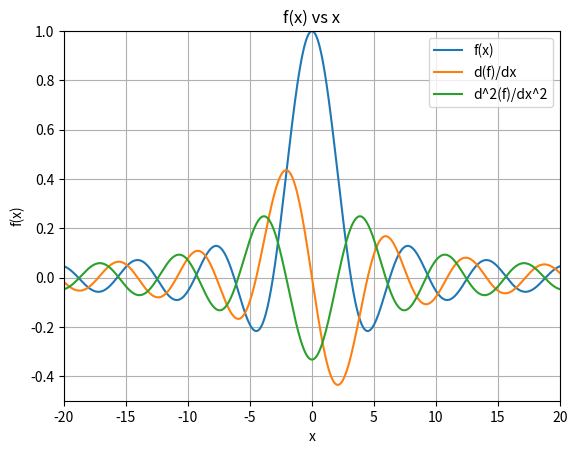

Here is the Python script that generated this plot:
# -*- coding: utf-8 -*-
"""
Created on Fri Nov  8 11:09:36 2019

@author: bguilfoyle
Overview: Exercise One Differenciation
"""
import numpy as np #used for access to linspce and sin
import matplotlib.pyplot as plt #used for plotting grpahs

#==============================================================================
def f(x):
    return np.sin(x) / x
#==============================================================================

#==============================================================================
def makePlot(x,y):
    """
    Overview: Make a plot of x vs y
    """
    plt.plot(x,y)
    plt.title("f(x) vs x")
    plt.xlabel("x")
    plt.ylabel("f(x)")
    #x is sorted in ascending order, can use 1st and last elements as limits
    plt.xlim(x[0],x[len(x) - 1]) 
    plt.ylim(-0.5,1.0)
    plt.show()
#==============================================================================

#==============================================================================
def threePointDerivative(x,H):
    """
    Overview: Return the 3 point derivate of x using f(x)
    """
    return (f(x + H) - f(x - H)) / (2 * H) 
#==============================================================================
    
#==============================================================================
def secondOrder(x,H):
    """
    Overview: Calculate second order derivative using known formual
    """
    return (f(x + H) - (2 * f(x)) + f(x - H)) / H**2
#==============================================================================


#==============================================================================
def main():
    H = 0.1 #Step soze used in differenciation
    x = np.linspace(-20, 20, 1000) #list of 1000 x values from -20, 20 
    y = f(x) #calcualte y using formual in f(x)
    labels = ["f(x)","d(f)/dx","d^2(f)/dx^2"]
    dx = threePointDerivative(x,H)
    dx2 = secondOrder(x,H)
    makePlot(x,y)
    makePlot(x,dx)
    makePlot(x,dx2)
    plt.grid()
    plt.legend(labels,loc = "best")
    plt.show()
#==============================================================================

main()